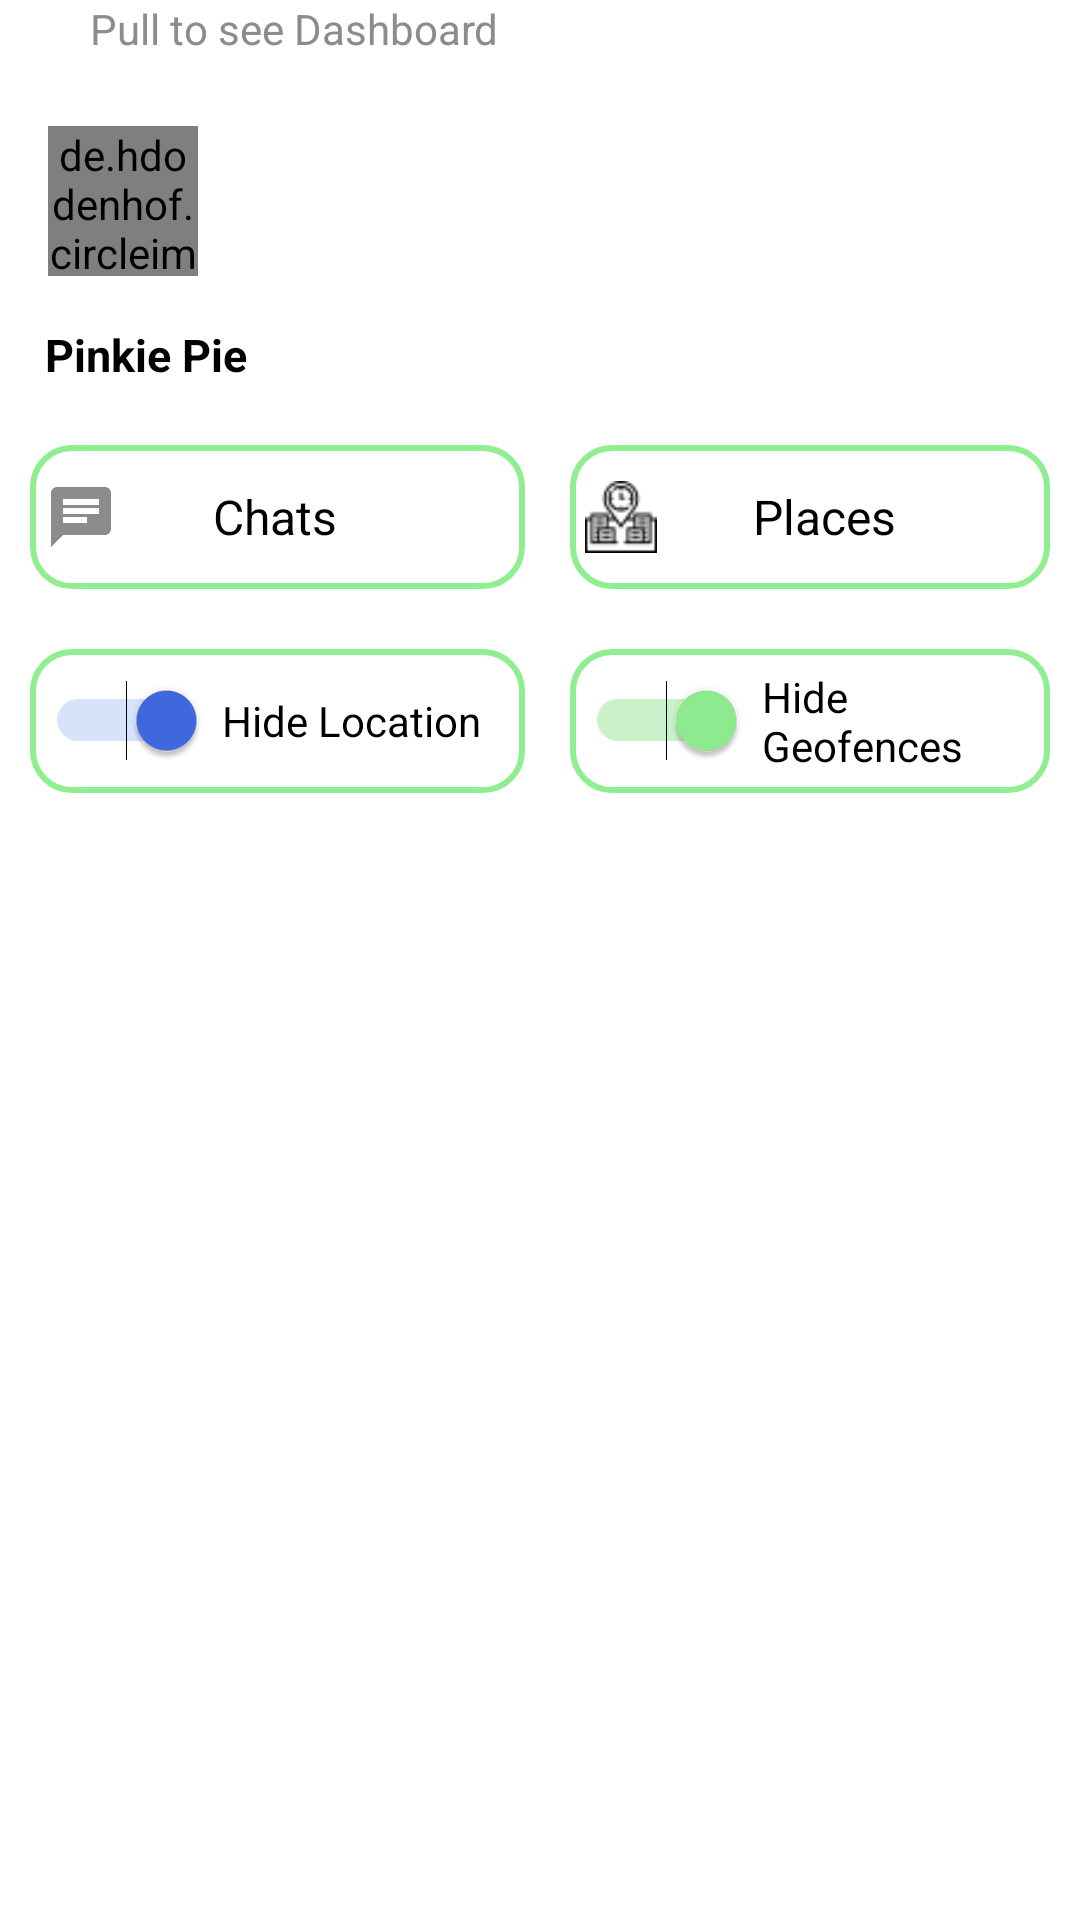

Produce the Android XML layout that renders to this screen, including the resource entries it uses.
<!-- AndroidManifest.xml: application theme AppTheme -->
<!-- res/layout/bottomsheet_layout.xml -->
<?xml version="1.0" encoding="utf-8"?>
<LinearLayout xmlns:android="http://schemas.android.com/apk/res/android"
    xmlns:app="http://schemas.android.com/apk/res-auto"
    android:id="@+id/bottom_sheet1"
    android:layout_width="match_parent"
    android:layout_height="wrap_content"
    android:layout_marginStart="5dp"
    android:layout_marginEnd="5dp"
    android:background="@drawable/bottomsheet"
    android:orientation="vertical"
    android:clipToPadding="true"
    app:behavior_hideable="false"
    app:behavior_peekHeight="22dp"
    app:layout_behavior="android.support.design.widget.BottomSheetBehavior">

        <LinearLayout
            android:id="@+id/tap_action_layout"
            android:layout_width="match_parent"
            android:layout_height="20dp"
            android:orientation="horizontal"
            android:padding="0dp">
            <ImageView
                android:id="@+id/DatabaseConnectionStatus"
                android:layout_width="20dp"
                android:layout_height="20dp"
                android:layout_marginEnd="10dp"
                android:contentDescription="@string/conection_status_icon"
                android:elevation="20dp" />

            <TextView
                android:layout_width="match_parent"
                android:layout_height="wrap_content"
                android:text="@string/pull_to_see_dashboard"
                android:textColor="@color/grey"
                />

        </LinearLayout>

        <include layout="@layout/bottom_sheet_header" />

        <LinearLayout
            android:layout_width="match_parent"
            android:layout_height="wrap_content"
            android:orientation="vertical">

            <LinearLayout
                android:id="@+id/chats"
                android:layout_width="wrap_content"
                android:layout_height="48dp"
                android:layout_margin="10dp"
                android:background="?attr/selectableItemBackground"
                android:clickable="true"
                android:focusable="true"
                android:gravity="center_vertical"
                android:orientation="horizontal">

                <LinearLayout
                    android:id="@+id/chat"
                    android:layout_width="match_parent"
                    android:layout_height="match_parent"
                    android:layout_marginEnd="15dp"
                    android:background="@drawable/round_corner"
                    android:gravity="center_vertical"
                    android:clickable="true"
                    android:padding="5dp">

                    <ImageView
                        android:layout_width="24dp"
                        android:layout_height="24dp"
                        android:contentDescription="@string/chat_image_button"
                        android:src="@drawable/chat_btn" />

                    <TextView
                        android:layout_width="wrap_content"
                        android:layout_height="wrap_content"
                        android:layout_marginStart="32dp"
                        android:textColor="@color/black"
                        android:text="@string/chats"
                        android:textSize="16sp" />
                </LinearLayout>

                <LinearLayout
                    android:id="@+id/places"
                    android:layout_width="match_parent"
                    android:layout_height="match_parent"
                    android:background="@drawable/round_corner"
                    android:gravity="center_vertical"
                    android:clickable="true"
                    android:padding="5dp">

                    <ImageView
                        android:layout_width="24dp"
                        android:layout_height="24dp"
                        android:contentDescription="@string/place_image_button_view"
                        android:src="@drawable/place_icon" />

                    <TextView
                        android:layout_width="wrap_content"
                        android:layout_height="wrap_content"
                        android:layout_marginStart="32dp"
                        android:text="@string/places"
                        android:textColor="@color/black"
                        android:textSize="16sp" />

                </LinearLayout>

            </LinearLayout>

            <LinearLayout
                android:layout_width="wrap_content"
                android:layout_height="48dp"
                android:layout_margin="10dp"
                android:background="?attr/selectableItemBackground"
                android:gravity="center_vertical"
                android:orientation="horizontal">

                <LinearLayout
                    android:layout_width="match_parent"
                    android:layout_height="match_parent"
                    android:layout_marginEnd="15dp"
                    android:background="@drawable/round_corner"
                    android:gravity="center_vertical"
                    android:orientation="horizontal"
                    android:padding="5dp">

                    <Switch
                        android:id="@+id/showLocation"
                        android:layout_width="wrap_content"
                        android:layout_height="wrap_content"
                        android:checked="true"
                        android:thumbTint="@color/colorPrimary"
                        android:trackTint="@color/cornflower_blue"/>

                    <TextView
                        android:id="@+id/showLocationTxt"
                        android:layout_width="wrap_content"
                        android:layout_height="wrap_content"
                        android:layout_marginStart="5dp"
                        android:textColor="@color/black"
                        android:text="@string/hide_location" />
                </LinearLayout>

                <LinearLayout
                    android:layout_width="match_parent"
                    android:layout_height="match_parent"
                    android:background="@drawable/round_corner"
                    android:gravity="center_vertical"
                    android:padding="5dp">

                    <Switch
                        android:id="@+id/showGeofences"
                        android:layout_width="wrap_content"
                        android:layout_height="wrap_content"
                        android:checked="true"
                        android:thumbTint="@color/_light_green"
                        android:trackTint="@color/lime_green"/>

                    <TextView
                        android:id="@+id/showGeofencesTxt"
                        android:layout_width="wrap_content"
                        android:layout_height="wrap_content"
                        android:textColor="@color/black"
                        android:layout_marginStart="5dp"
                        android:text="@string/hide_geofences" />

                </LinearLayout>

            </LinearLayout>

            <LinearLayout
                android:layout_width="match_parent"
                android:layout_height="48dp"
                android:layout_margin="10dp"
                android:gravity="center"
                android:orientation="horizontal">

                <ImageView
                    android:id="@+id/refreshContent"
                    android:clickable="true"
                    android:focusable="true"
                    android:layout_width="24dp"
                    android:layout_height="24dp"
                    android:contentDescription="@string/reload_content"
                    android:src="@drawable/refresh" />

            </LinearLayout>

        </LinearLayout>

</LinearLayout>
<!-- res/layout/bottom_sheet_header.xml (included above) -->
<?xml version="1.0" encoding="utf-8"?>
<RelativeLayout xmlns:android="http://schemas.android.com/apk/res/android"
    android:layout_width="match_parent"
    android:layout_height="wrap_content"
    xmlns:tools="http://schemas.android.com/tools"
    android:layout_margin="10dp"
    android:orientation="vertical">

    <de.hdodenhof.circleimageview.CircleImageView
        android:id="@+id/bottomSheet_Image"
        android:layout_width="50dp"
        android:layout_height="50dp"
        android:layout_alignParentStart="true"
        android:layout_alignParentTop="true"
        android:layout_marginStart="6dp"
        android:layout_marginTop="12dp"
        tools:src="@drawable/lou_pie" />

    <TextView
        android:id="@+id/bottomSheet_Name"
        android:layout_width="wrap_content"
        android:layout_height="wrap_content"
        android:layout_below="@+id/bottomSheet_Image"
        android:layout_alignParentStart="true"
        android:layout_marginStart="5dp"
        android:layout_marginTop="16dp"
        android:paddingEnd="20dp"
        android:textColor="@color/black"
        android:textSize="15sp"
        android:textStyle="bold"
        tools:text="Pinkie Pie" />

    <ImageButton
        android:id="@+id/userProfileSettings"
        android:layout_width="wrap_content"
        android:layout_height="wrap_content"
        android:layout_alignParentTop="true"
        android:layout_alignParentEnd="true"
        android:clickable="true"
        android:focusable="true"
        android:layout_centerHorizontal="true"
        android:layout_marginTop="42dp"
        android:layout_marginEnd="33dp"
        android:background="@android:color/transparent"
        android:src="@drawable/settings"
        android:contentDescription="@string/button_to_open_settings_of_user_information" />

</RelativeLayout>
<!-- resources referenced by this layout -->
<resources>
  <color name="_light_green">#90EE90</color>
  <color name="black">#000000</color>
  <color name="colorPrimary">#4169E1</color>
  <color name="cornflower_blue">#6495ED</color>
  <color name="grey">#8c8c8c</color>
  <color name="lime_green">#32CD32</color>
  <!-- drawable bottomsheet (drawable) -->
  <?xml version="1.0" encoding="utf-8"?>
      <shape xmlns:android="http://schemas.android.com/apk/res/android"
          android:padding="10dp"
          android:shape="rectangle">
          <solid android:color="@color/colorAccent" />
          <corners
              android:topLeftRadius="30dp"
              android:topRightRadius="15dp" />
  
      </shape>
  <!-- drawable chat_btn (drawable) -->
  <vector xmlns:android="http://schemas.android.com/apk/res/android"
      android:width="24dp"
      android:height="24dp"
      android:viewportWidth="24.0"
      android:viewportHeight="24.0">
      <path
          android:fillColor="@color/grey"
          android:pathData="M20,2L4,2c-1.1,0 -1.99,0.9 -1.99,2L2,22l4,-4h14c1.1,0 2,-0.9 2,-2L22,4c0,-1.1 -0.9,-2 -2,-2zM6,9h12v2L6,11L6,9zM14,14L6,14v-2h8v2zM18,8L6,8L6,6h12v2z" />
  </vector>
  <!-- drawable place_icon: png bitmap (drawable, 986 bytes) -->
  <!-- drawable round_corner (drawable) -->
  <?xml version="1.0" encoding="utf-8"?>
  <shape xmlns:android="http://schemas.android.com/apk/res/android">
  
      <corners
          android:radius="13dp" />
  
      <solid
          android:color="@android:color/transparent" />
  
      <stroke
          android:color="@color/_light_green"
          android:width="2dp" />
  
      <size
          android:width="165dp"
          android:height="40dp" />
  
  </shape>
  <string name="button_to_open_settings_of_user_information">button to open settings of user information</string>
  <string name="chat_image_button">chat image button</string>
  <string name="chats">Chats</string>
  <string name="conection_status_icon">connection status icon</string>
  <string name="hide_geofences">Hide Geofences</string>
  <string name="hide_location">Hide Location</string>
  <string name="place_image_button_view">place image button view</string>
  <string name="places">Places</string>
  <string name="pull_to_see_dashboard">Pull to see Dashboard</string>
  <string name="reload_content">reload content</string>
  <style name="AppTheme" parent="Theme.AppCompat.Light.NoActionBar">
          
          <item name="colorPrimary">@color/royal_blue</item>
          <item name="colorPrimaryDark">@color/steel_blue</item>
          <item name="colorAccent">@color/white</item>
          <item name="android:windowBackground">@color/colorAccent</item>
          <item name="android:windowTranslucentStatus">true</item>
      </style>
  <color name="colorAccent">#FFFFFF</color>
  <color name="royal_blue">#4169E1</color>
  <color name="steel_blue">#4682B4</color>
  <color name="white">#FFFFFF</color>
</resources>
